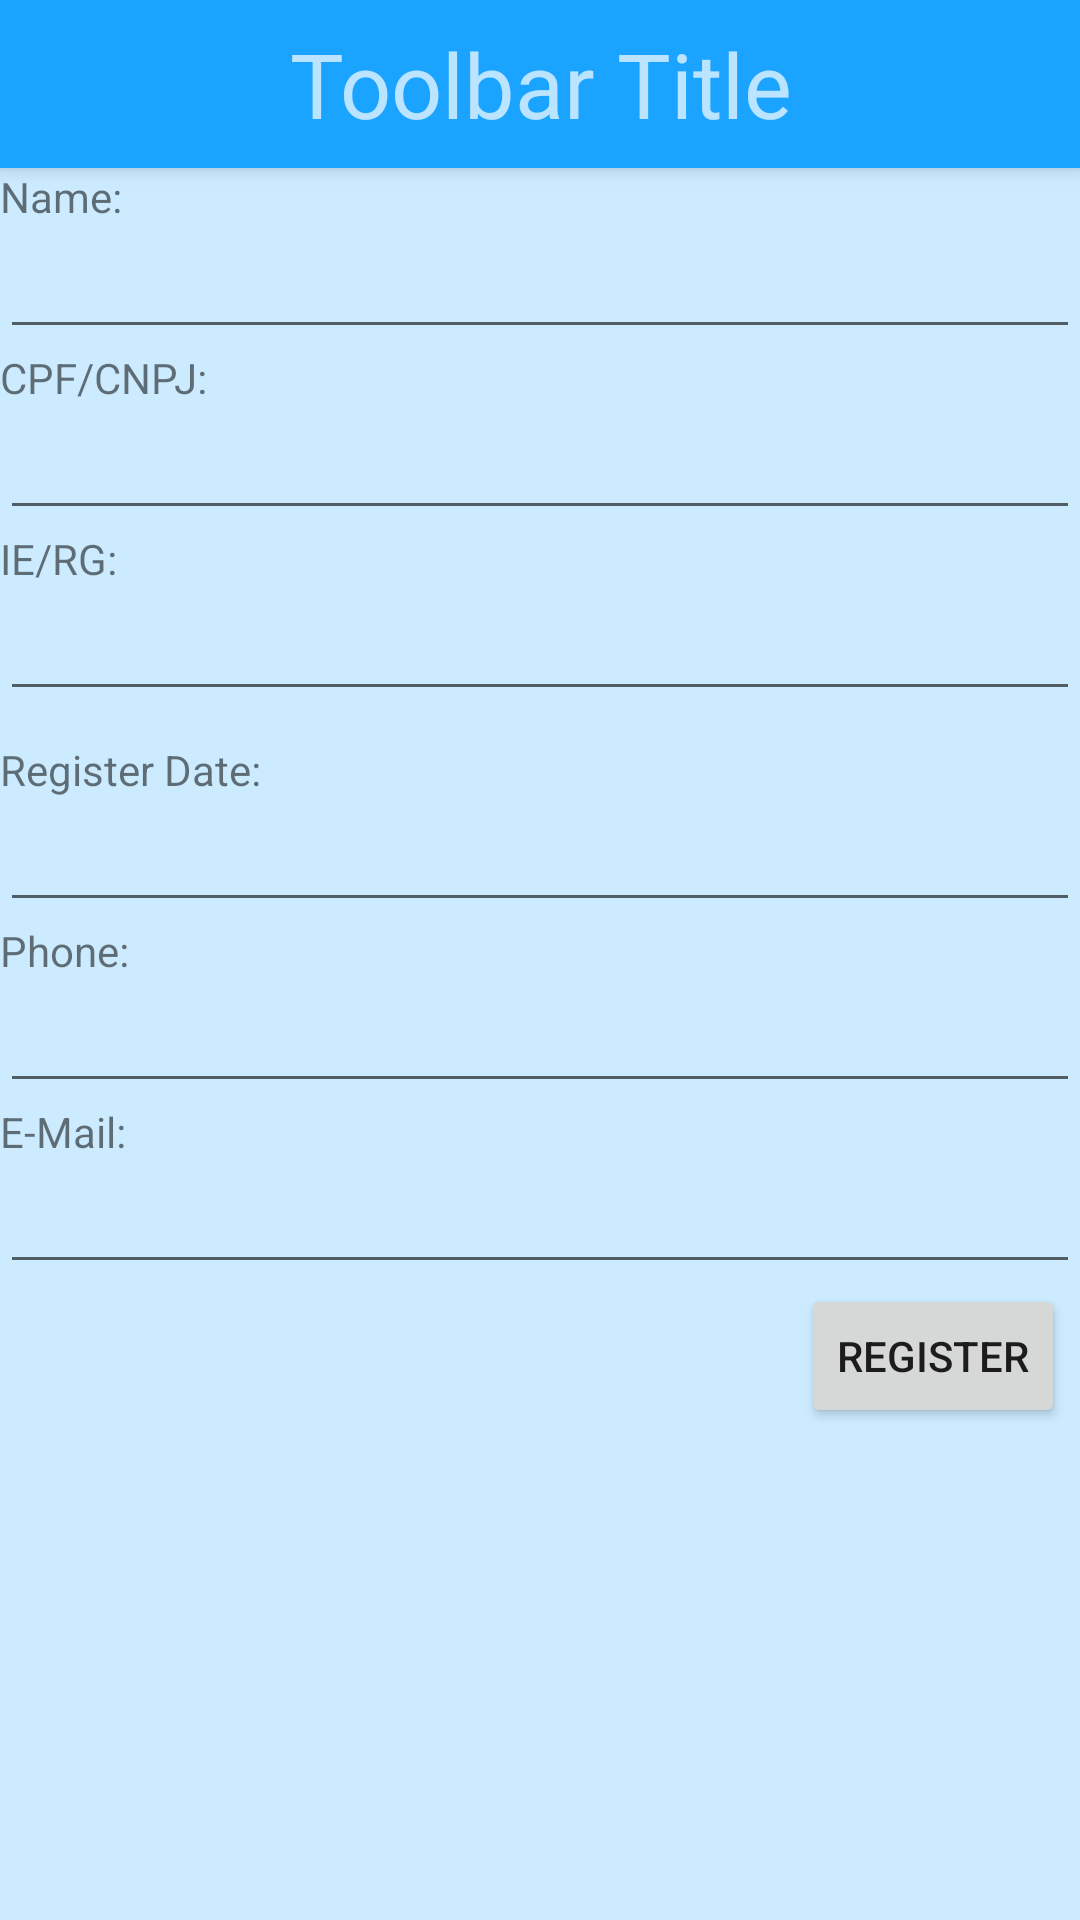

This screen was rendered from an Android layout file. Write that file and the resources it references.
<!-- AndroidManifest.xml: application theme AppTheme_ -->
<!-- res/layout/content_register_providers_screen.xml -->
<?xml version="1.0" encoding="utf-8"?>
<LinearLayout xmlns:android="http://schemas.android.com/apk/res/android"
    xmlns:app="http://schemas.android.com/apk/res-auto"
    xmlns:tools="http://schemas.android.com/tools"
    android:layout_width="match_parent"
    android:layout_height="match_parent"
    android:orientation="vertical"
    app:layout_behavior="@string/appbar_scrolling_view_behavior"
    tools:context="com.register.application.RegisterProvidersScreenActivity"
    tools:showIn="@layout/activity_register_providers_screen"
    android:background="#ccebff">

    
    <include
        layout="@layout/toolbar"
        android:layout_width="match_parent"
        android:layout_height="wrap_content" />

    
    <TextView
        android:id="@+id/tvNameProviderRegister"
        android:textAppearance="?android:attr/textAppearanceSmall"
        android:text="@string/name_provider"
        android:layout_width="match_parent"
        android:layout_height="wrap_content" />
    <EditText
        android:layout_width="match_parent"
        android:layout_height="wrap_content"
        android:id="@+id/txNameProviderRegister"/>

    
    <TextView
        android:id="@+id/tvCpfCnpjProviderRegister"
        android:textAppearance="?android:attr/textAppearanceSmall"
        android:text="@string/cpf_cnpj_provider"
        android:layout_width="match_parent"
        android:layout_height="wrap_content" />
    <EditText
        android:layout_width="match_parent"
        android:layout_height="wrap_content"
        android:id="@+id/txCpfCnpjProviderRegister" />

    
    <TextView
        android:id="@+id/tvIeRgProviderRegister"
        android:textAppearance="?android:attr/textAppearanceSmall"
        android:text="@string/ie_rg_provider"
        android:layout_width="match_parent"
        android:layout_height="wrap_content" />
    <EditText
        android:layout_width="match_parent"
        android:layout_height="wrap_content"
        android:id="@+id/txIeRgProviderRegister" />

    
    <TextView
        android:id="@+id/tvRegisterDateProviderRegister"
        android:textAppearance="?android:attr/textAppearanceSmall"
        android:text="@string/register_date_provider"
        android:layout_marginTop="10dp"
        android:layout_width="match_parent"
        android:layout_height="wrap_content" />
    <EditText
        android:layout_width="match_parent"
        android:layout_height="wrap_content"
        android:inputType="date"
        android:ems="10"
        android:id="@+id/txRegisterDateProviderRegister"/>

    
    <TextView
        android:id="@+id/tvPhoneProviderRegister"
        android:textAppearance="?android:attr/textAppearanceSmall"
        android:text="@string/phone_provider"
        android:layout_width="match_parent"
        android:layout_height="wrap_content" />
    <EditText
        android:layout_width="match_parent"
        android:layout_height="wrap_content"
        android:id="@+id/txPhoneProviderRegister" />

    
    <TextView
        android:id="@+id/tvEmailProviderRegister"
        android:textAppearance="?android:attr/textAppearanceSmall"
        android:text="@string/email_provider"
        android:layout_width="match_parent"
        android:layout_height="wrap_content" />
    <EditText
        android:layout_width="match_parent"
        android:layout_height="wrap_content"
        android:id="@+id/txEmailProviderRegister" />

    
    <Button
        android:id="@+id/btRegisterProvider"
        android:layout_width="wrap_content"
        android:layout_height="wrap_content"
        android:layout_marginLeft="5dp"
        android:layout_marginRight="5dp"
        android:text="@string/button_provider_register"
        android:onClick="registerProvider"
        android:layout_alignParentTop="true"
        android:layout_alignParentEnd="true"
        android:layout_gravity="right" />

</LinearLayout>
<!-- res/layout/activity_register_providers_screen.xml (included above) -->
<?xml version="1.0" encoding="utf-8"?>
<android.support.design.widget.CoordinatorLayout xmlns:android="http://schemas.android.com/apk/res/android"
    xmlns:app="http://schemas.android.com/apk/res-auto"
    xmlns:tools="http://schemas.android.com/tools"
    android:layout_width="match_parent"
    android:layout_height="match_parent"
    android:fitsSystemWindows="true"
    tools:context="com.register.application.RegisterProvidersScreenActivity">

    <android.support.design.widget.AppBarLayout
        android:layout_width="match_parent"
        android:layout_height="wrap_content"
        android:theme="@style/AppTheme_.AppBarOverlay">

        <android.support.v7.widget.Toolbar
            android:id="@+id/toolbar"
            android:layout_width="match_parent"
            android:layout_height="?attr/actionBarSize"
            android:background="?attr/colorPrimary"
            app:popupTheme="@style/AppTheme_.PopupOverlay" />

    </android.support.design.widget.AppBarLayout>

    <include layout="@layout/content_register_providers_screen" />

</android.support.design.widget.CoordinatorLayout>
<!-- res/layout/toolbar.xml (included above) -->
<?xml version="1.0" encoding="utf-8"?>

<android.support.v7.widget.Toolbar
    xmlns:android="http://schemas.android.com/apk/res/android"
    xmlns:app="http://schemas.android.com/apk/res-auto"
    android:id="@+id/toolbar_custom"
    android:layout_height="wrap_content"
    android:layout_width="match_parent"
    android:fitsSystemWindows="true"
    android:theme="@style/ThemeOverlay.AppCompat.Dark"
    app:contentInsetEnd="0dp"
    app:contentInsetStart="0dp"
    android:elevation="4dp"
    android:background="@color/colorPrimary">

    <TextView
        android:layout_width="match_parent"
        android:layout_height="wrap_content"
        android:text="Toolbar Title"
        android:textSize="30sp"
        android:layout_gravity="center"
        android:gravity="center"
        android:id="@+id/toolbar_title" />

</android.support.v7.widget.Toolbar>
<!-- resources referenced by this layout -->
<resources>
  <color name="colorPrimary">#1aa3ff</color>
  <string name="button_provider_register">Register</string>
  <string name="cpf_cnpj_provider">CPF/CNPJ:</string>
  <string name="email_provider">E-Mail:</string>
  <string name="ie_rg_provider">IE/RG:</string>
  <string name="name_provider">Name:</string>
  <string name="phone_provider">Phone:</string>
  <string name="register_date_provider">Register Date:</string>
  <style name="AppTheme_.AppBarOverlay" parent="ThemeOverlay.AppCompat.Dark.ActionBar" />
  <style name="AppTheme_.PopupOverlay" parent="ThemeOverlay.AppCompat.Light" />
  <style name="AppTheme_" parent="Theme.AppCompat.Light.DarkActionBar">
          
          <item name="colorPrimary">#673AB7</item>
          <item name="colorPrimaryDark">#512DA8</item>
          <item name="colorAccent">#FF4081</item>
  
          
          <item name="android:windowTranslucentStatus">true</item>
      </style>
</resources>
